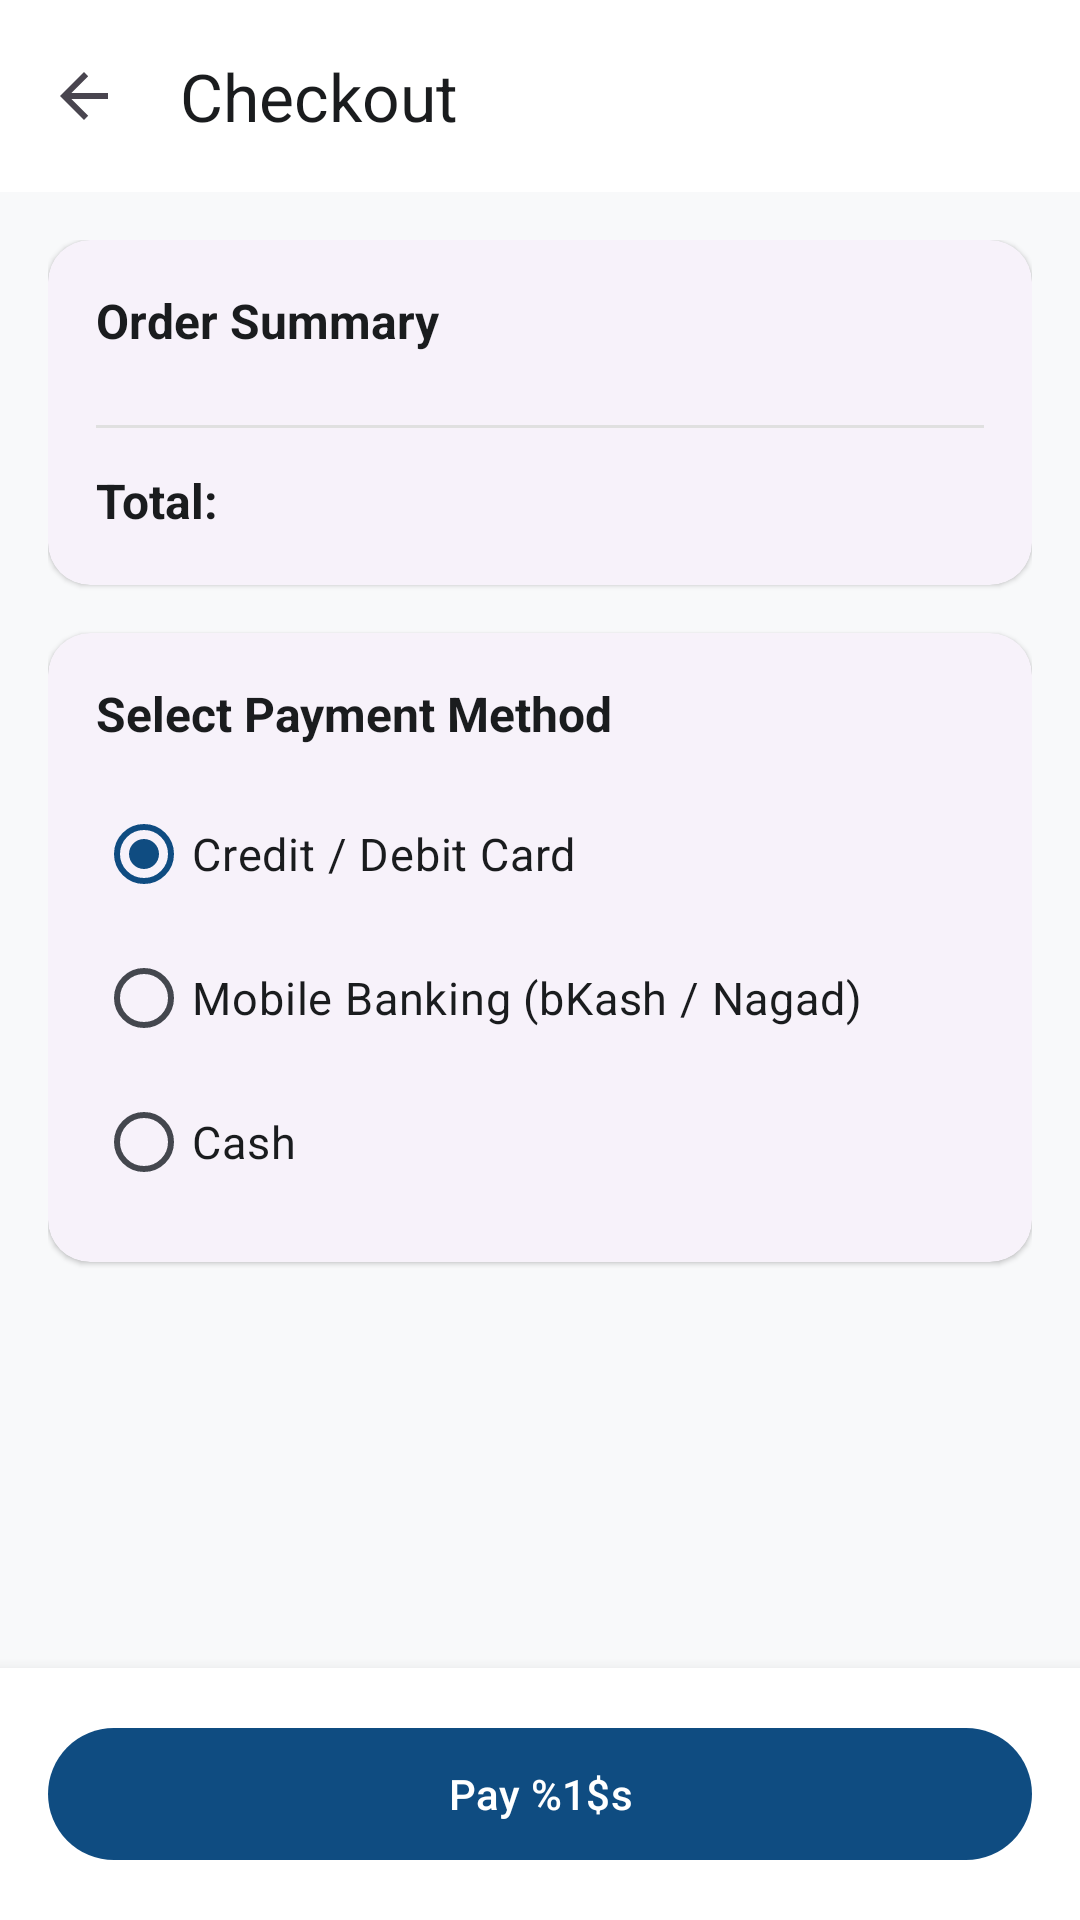

Reconstruct the res/layout file that produces this screen, plus the resources it refers to.
<!-- AndroidManifest.xml: application theme Theme.HorizonTourist -->
<!-- res/layout/activity_checkout.xml -->
<?xml version="1.0" encoding="utf-8"?>
<androidx.constraintlayout.widget.ConstraintLayout xmlns:android="http://schemas.android.com/apk/res/android"
    xmlns:app="http://schemas.android.com/apk/res-auto"
    android:layout_width="match_parent"
    android:layout_height="match_parent"
    android:background="@color/background">

    
    <com.google.android.material.appbar.MaterialToolbar
        android:id="@+id/toolbar"
        android:layout_width="match_parent"
        android:layout_height="?attr/actionBarSize"
        android:background="@color/surface"
        app:layout_constraintEnd_toEndOf="parent"
        app:layout_constraintStart_toStartOf="parent"
        app:layout_constraintTop_toTopOf="parent"
        app:navigationIcon="?attr/homeAsUpIndicator"
        app:title="@string/title_checkout"
        app:titleTextColor="@color/on_surface" />

    <ScrollView
        android:id="@+id/scrollView"
        android:layout_width="0dp"
        android:layout_height="0dp"
        android:fillViewport="true"
        app:layout_constraintBottom_toTopOf="@+id/bottomBar"
        app:layout_constraintEnd_toEndOf="parent"
        app:layout_constraintStart_toStartOf="parent"
        app:layout_constraintTop_toBottomOf="@+id/toolbar">

        <LinearLayout
            android:layout_width="match_parent"
            android:layout_height="wrap_content"
            android:orientation="vertical"
            android:padding="16dp">

            
            <com.google.android.material.card.MaterialCardView
                style="@style/Widget.Material3.CardView.Elevated"
                android:layout_width="match_parent"
                android:layout_height="wrap_content"
                app:cardCornerRadius="14dp">

                <LinearLayout
                    android:layout_width="match_parent"
                    android:layout_height="wrap_content"
                    android:orientation="vertical"
                    android:padding="16dp">

                    <TextView
                        android:layout_width="wrap_content"
                        android:layout_height="wrap_content"
                        android:text="@string/checkout_order_summary"
                        android:textColor="@color/on_surface"
                        android:textSize="16sp"
                        android:textStyle="bold" />

                    <androidx.recyclerview.widget.RecyclerView
                        android:id="@+id/rvOrderItems"
                        android:layout_width="match_parent"
                        android:layout_height="wrap_content"
                        android:layout_marginTop="12dp"
                        android:nestedScrollingEnabled="false" />

                    <View
                        android:layout_width="match_parent"
                        android:layout_height="1dp"
                        android:layout_marginVertical="12dp"
                        android:background="@color/divider" />

                    <LinearLayout
                        android:layout_width="match_parent"
                        android:layout_height="wrap_content"
                        android:gravity="center_vertical"
                        android:orientation="horizontal">

                        <TextView
                            android:layout_width="wrap_content"
                            android:layout_height="wrap_content"
                            android:text="@string/cart_total_label"
                            android:textColor="@color/on_surface"
                            android:textSize="16sp"
                            android:textStyle="bold" />

                        <View
                            android:layout_width="0dp"
                            android:layout_height="0dp"
                            android:layout_weight="1" />

                        <TextView
                            android:id="@+id/tvOrderTotal"
                            android:layout_width="wrap_content"
                            android:layout_height="wrap_content"
                            android:textColor="@color/primary"
                            android:textSize="18sp"
                            android:textStyle="bold" />
                    </LinearLayout>
                </LinearLayout>
            </com.google.android.material.card.MaterialCardView>

            
            <com.google.android.material.card.MaterialCardView
                style="@style/Widget.Material3.CardView.Elevated"
                android:layout_width="match_parent"
                android:layout_height="wrap_content"
                android:layout_marginTop="16dp"
                app:cardCornerRadius="14dp">

                <LinearLayout
                    android:layout_width="match_parent"
                    android:layout_height="wrap_content"
                    android:orientation="vertical"
                    android:padding="16dp">

                    <TextView
                        android:layout_width="wrap_content"
                        android:layout_height="wrap_content"
                        android:text="@string/payment_method_label"
                        android:textColor="@color/on_surface"
                        android:textSize="16sp"
                        android:textStyle="bold" />

                    <RadioGroup
                        android:id="@+id/rgPaymentMethod"
                        android:layout_width="match_parent"
                        android:layout_height="wrap_content"
                        android:layout_marginTop="12dp">

                        <RadioButton
                            android:id="@+id/rbCard"
                            android:layout_width="match_parent"
                            android:layout_height="48dp"
                            android:checked="true"
                            android:text="@string/method_card"
                            android:textColor="@color/on_surface"
                            android:textSize="15sp" />

                        <RadioButton
                            android:id="@+id/rbMobile"
                            android:layout_width="match_parent"
                            android:layout_height="48dp"
                            android:text="@string/method_mobile"
                            android:textColor="@color/on_surface"
                            android:textSize="15sp" />

                        <RadioButton
                            android:id="@+id/rbCash"
                            android:layout_width="match_parent"
                            android:layout_height="48dp"
                            android:text="@string/method_cash"
                            android:textColor="@color/on_surface"
                            android:textSize="15sp" />
                    </RadioGroup>
                </LinearLayout>
            </com.google.android.material.card.MaterialCardView>

            
            <TextView
                android:id="@+id/tvCheckoutError"
                android:layout_width="match_parent"
                android:layout_height="wrap_content"
                android:layout_marginTop="16dp"
                android:background="@drawable/bg_error_banner"
                android:padding="12dp"
                android:textColor="@color/error"
                android:textSize="13sp"
                android:visibility="gone" />

            
            <TextView
                android:id="@+id/tvProcessingStatus"
                android:layout_width="match_parent"
                android:layout_height="wrap_content"
                android:layout_marginTop="16dp"
                android:gravity="center"
                android:text="@string/processing_checkout"
                android:textColor="@color/primary"
                android:textSize="14sp"
                android:visibility="gone" />

        </LinearLayout>
    </ScrollView>

    
    <LinearLayout
        android:id="@+id/bottomBar"
        android:layout_width="match_parent"
        android:layout_height="wrap_content"
        android:background="@color/surface"
        android:elevation="8dp"
        android:orientation="vertical"
        android:padding="16dp"
        app:layout_constraintBottom_toBottomOf="parent"
        app:layout_constraintEnd_toEndOf="parent"
        app:layout_constraintStart_toStartOf="parent">

        <com.google.android.material.button.MaterialButton
            android:id="@+id/btnPay"
            android:layout_width="match_parent"
            android:layout_height="52dp"
            android:text="@string/btn_pay_now" />

        <ProgressBar
            android:id="@+id/progressBar"
            android:layout_width="wrap_content"
            android:layout_height="wrap_content"
            android:layout_gravity="center"
            android:layout_marginTop="8dp"
            android:visibility="gone" />
    </LinearLayout>

</androidx.constraintlayout.widget.ConstraintLayout>
<!-- resources referenced by this layout -->
<resources>
  <color name="background">#F8F9FA</color>
  <color name="divider">#E0E0E0</color>
  <color name="error">#BA1A1A</color>
  <color name="on_surface">#1A1C1E</color>
  <color name="primary">#0F4C81</color>
  <color name="surface">#FFFFFF</color>
  <!-- drawable bg_error_banner (drawable) -->
  <?xml version="1.0" encoding="utf-8"?>
  <shape xmlns:android="http://schemas.android.com/apk/res/android"
      android:shape="rectangle">
      <corners android:radius="8dp" />
      <solid android:color="#FFEBEE" />
      <stroke
          android:width="1dp"
          android:color="@color/error" />
  </shape>
  <string name="btn_pay_now">Pay %1$s</string>
  <string name="cart_total_label">Total:</string>
  <string name="checkout_order_summary">Order Summary</string>
  <string name="method_card">Credit / Debit Card</string>
  <string name="method_cash">Cash</string>
  <string name="method_mobile">Mobile Banking (bKash / Nagad)</string>
  <string name="payment_method_label">Select Payment Method</string>
  <string name="processing_checkout">Processing bookings and payments…</string>
  <string name="title_checkout">Checkout</string>
  <style name="Theme.HorizonTourist" parent="Base.Theme.HorizonTourist" />
  <style name="Base.Theme.HorizonTourist" parent="Theme.Material3.Light.NoActionBar">
          <item name="colorPrimary">@color/primary</item>
          <item name="colorOnPrimary">@color/on_primary</item>
          <item name="colorPrimaryContainer">@color/primary_container</item>
          <item name="colorOnPrimaryContainer">@color/on_primary_container</item>
  
          <item name="colorSecondary">@color/secondary</item>
          <item name="colorOnSecondary">@color/on_secondary</item>
          <item name="colorSecondaryContainer">@color/secondary_container</item>
          <item name="colorOnSecondaryContainer">@color/on_secondary_container</item>
  
          <item name="colorError">@color/error</item>
          <item name="colorOnError">@color/on_error</item>
  
          <item name="android:colorBackground">@color/background</item>
          <item name="colorOnBackground">@color/on_background</item>
          <item name="colorSurface">@color/surface</item>
          <item name="colorOnSurface">@color/on_surface</item>
          <item name="colorSurfaceVariant">@color/surface_variant</item>
          <item name="colorOnSurfaceVariant">@color/on_surface_variant</item>
  
          <item name="android:statusBarColor">@color/primary</item>
          <item name="android:windowLightStatusBar">false</item>
      </style>
  <color name="on_primary">#FFFFFF</color>
  <color name="primary_container">#D4E4F7</color>
  <color name="on_primary_container">#001D36</color>
  <color name="secondary">#00796B</color>
  <color name="on_secondary">#FFFFFF</color>
  <color name="secondary_container">#B2DFDB</color>
  <color name="on_secondary_container">#00201A</color>
  <color name="on_error">#FFFFFF</color>
  <color name="on_background">#1A1C1E</color>
  <color name="surface_variant">#ECEFF1</color>
  <color name="on_surface_variant">#44474E</color>
</resources>
